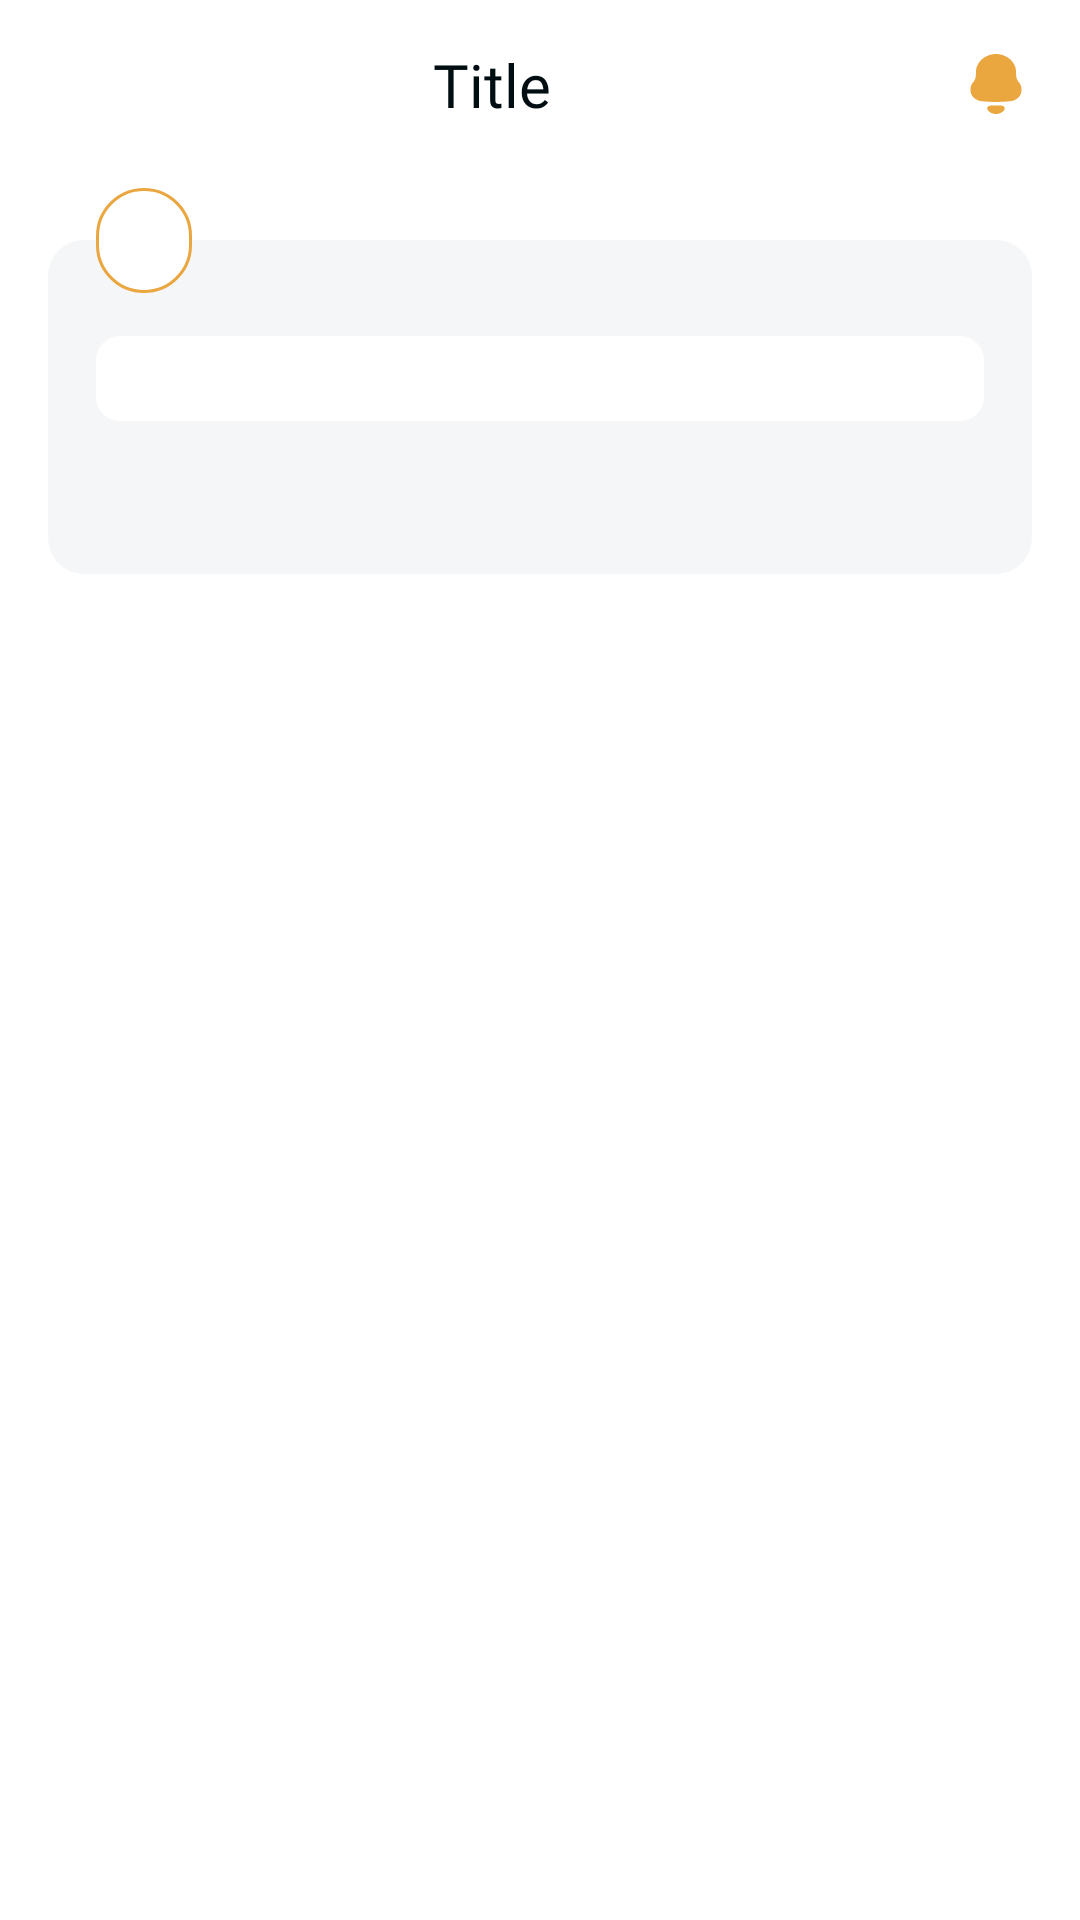

Reconstruct the res/layout file that produces this screen, plus the resources it refers to.
<!-- AndroidManifest.xml: application theme Theme.Siyrat -->
<!-- res/layout/fragment_details_info.xml -->
<?xml version="1.0" encoding="utf-8"?>
<androidx.coordinatorlayout.widget.CoordinatorLayout xmlns:android="http://schemas.android.com/apk/res/android"
    xmlns:app="http://schemas.android.com/apk/res-auto"
    xmlns:tools="http://schemas.android.com/tools"
    android:layout_width="match_parent"
    android:layout_height="match_parent"
    android:background="@color/d_main_bg">

    <include
        android:id="@+id/toolbarFragment"
        layout="@layout/toolbar_layout" />

    <androidx.core.widget.NestedScrollView
        android:layout_width="match_parent"
        android:layout_height="match_parent"
        app:layout_behavior="@string/appbar_scrolling_view_behavior">

        <androidx.constraintlayout.widget.ConstraintLayout
            android:layout_width="match_parent"
            android:layout_height="wrap_content">

            <LinearLayout
                android:id="@+id/llAllInfo"
                android:layout_width="match_parent"
                android:layout_height="wrap_content"
                android:layout_marginHorizontal="16dp"
                android:layout_marginTop="24dp"
                android:layout_marginBottom="8dp"
                android:background="@drawable/bg_secondary_backcolor_r12"
                android:orientation="vertical"
                android:padding="16dp"
                app:layout_constraintEnd_toEndOf="parent"
                app:layout_constraintStart_toStartOf="parent"
                app:layout_constraintTop_toTopOf="parent"
                app:layout_constraintBottom_toBottomOf="parent">

                <TextView
                    android:id="@+id/tvShortInfo"
                    style="@style/I12"
                    android:layout_width="match_parent"
                    android:layout_height="wrap_content"
                    android:layout_marginTop="16dp"
                    android:background="@drawable/bg_main_backcolor_r8"
                    android:paddingHorizontal="12dp"
                    android:paddingVertical="6dp"
                    android:textColor="@color/d_secondary_text"
                    tools:text="Dalil ipsum dolor sit met" />

                <TextView
                    android:id="@+id/tvLongInfo"
                    style="@style/I14"
                    android:layout_width="match_parent"
                    android:layout_height="wrap_content"
                    android:layout_marginTop="16dp"
                    android:textColor="@color/d_secondary_text"
                    tools:text="Lorem ipsum dolor sit amet consectetur." />

            </LinearLayout>

            <TextView
                android:id="@+id/tvInfo"
                android:layout_width="wrap_content"
                android:layout_height="wrap_content"
                android:layout_marginStart="16dp"
                android:background="@drawable/bg_bottom_navigation"
                android:paddingHorizontal="16dp"
                android:paddingVertical="8dp"
                app:layout_constraintBottom_toTopOf="@id/llAllInfo"
                app:layout_constraintStart_toStartOf="@id/llAllInfo"
                app:layout_constraintTop_toTopOf="@id/llAllInfo"
                tools:text="1-Hadis" />

        </androidx.constraintlayout.widget.ConstraintLayout>

    </androidx.core.widget.NestedScrollView>

</androidx.coordinatorlayout.widget.CoordinatorLayout>
<!-- res/layout/toolbar_layout.xml (included above) -->
<?xml version="1.0" encoding="utf-8"?>
<com.google.android.material.appbar.AppBarLayout xmlns:android="http://schemas.android.com/apk/res/android"
    xmlns:app="http://schemas.android.com/apk/res-auto"
    xmlns:tools="http://schemas.android.com/tools"
    android:id="@+id/appBarLayout"
    android:layout_width="match_parent"
    android:layout_height="wrap_content"
    android:background="@color/s_transparent"
    android:elevation="4dp"
    app:elevation="0dp"
    app:liftOnScroll="true">

    <com.google.android.material.appbar.MaterialToolbar
        android:id="@+id/toolbarLayout"
        android:layout_width="match_parent"
        android:layout_height="?attr/actionBarSize">

        <androidx.constraintlayout.widget.ConstraintLayout
            android:layout_width="match_parent"
            android:layout_height="match_parent">

            <ImageView
                android:id="@+id/ivRight"
                android:layout_width="wrap_content"
                android:layout_height="wrap_content"
                android:layout_marginEnd="16dp"
                android:contentDescription="@string/settings"
                android:src="@drawable/ic_notification"
                app:layout_constraintBottom_toBottomOf="parent"
                app:layout_constraintEnd_toEndOf="parent"
                app:layout_constraintTop_toTopOf="parent" />

            <androidx.appcompat.widget.AppCompatTextView
                android:id="@+id/tvTitle"
                style="@style/I20"
                android:layout_width="0dp"
                android:layout_height="wrap_content"
                android:layout_marginEnd="8dp"
                android:ellipsize="marquee"
                android:gravity="center"
                android:marqueeRepeatLimit="marquee_forever"
                android:singleLine="true"
                android:textColor="@color/d_main_text"
                app:layout_constraintBottom_toBottomOf="parent"
                app:layout_constraintEnd_toStartOf="@id/ivRight"
                app:layout_constraintStart_toStartOf="parent"
                app:layout_constraintTop_toTopOf="parent"
                tools:text="Title" />

        </androidx.constraintlayout.widget.ConstraintLayout>

    </com.google.android.material.appbar.MaterialToolbar>

</com.google.android.material.appbar.AppBarLayout>
<!-- resources referenced by this layout -->
<resources>
  <color name="d_main_bg">#FFFFFF</color>
  <color name="d_main_text">#000E12</color>
  <color name="d_secondary_text">#535353</color>
  <color name="s_transparent">#00000000</color>
  <!-- drawable bg_bottom_navigation (drawable) -->
  <?xml version="1.0" encoding="utf-8"?>
  <shape xmlns:android="http://schemas.android.com/apk/res/android"
      android:shape="rectangle">
      <solid android:color="@color/d_bottom_nav_view_bg" />
      <corners android:radius="34dp" />
      <stroke
          android:width="1dp"
          android:color="@color/d_primary" />
  </shape>
  <!-- drawable bg_main_backcolor_r8 (drawable) -->
  <?xml version="1.0" encoding="utf-8"?>
  <shape xmlns:android="http://schemas.android.com/apk/res/android"
      android:shape="rectangle">
      <solid android:color="@color/d_main_bg"/>
      <corners android:radius="8dp"/>
  </shape>
  <!-- drawable bg_secondary_backcolor_r12 (drawable) -->
  <?xml version="1.0" encoding="utf-8"?>
  <shape xmlns:android="http://schemas.android.com/apk/res/android"
      android:shape="rectangle">
      <solid android:color="@color/d_secondary_bg"/>
      <corners android:radius="12dp"/>
  </shape>
  <!-- drawable ic_notification (drawable) -->
  <vector xmlns:android="http://schemas.android.com/apk/res/android"
      android:width="24dp"
      android:height="24dp"
      android:viewportWidth="24"
      android:viewportHeight="24">
      <path
          android:fillColor="@color/d_primary"
          android:fillType="evenOdd"
          android:pathData="M18.707,8.796C18.707,10.052 19.039,10.792 19.77,11.646C20.323,12.274 20.5,13.081 20.5,13.956C20.5,14.83 20.213,15.66 19.637,16.334C18.884,17.142 17.822,17.657 16.737,17.747C15.166,17.881 13.594,17.994 12,17.994C10.406,17.994 8.835,17.926 7.264,17.747C6.178,17.657 5.116,17.142 4.364,16.334C3.788,15.66 3.5,14.83 3.5,13.956C3.5,13.081 3.678,12.274 4.23,11.646C4.984,10.792 5.294,10.052 5.294,8.796V8.37C5.294,6.688 5.713,5.589 6.577,4.512C7.861,2.942 9.919,2 11.956,2H12.045C14.125,2 16.25,2.987 17.513,4.625C18.331,5.679 18.707,6.733 18.707,8.37V8.796ZM9.074,20.061C9.074,19.557 9.536,19.327 9.963,19.228C10.463,19.122 13.509,19.122 14.009,19.228C14.437,19.327 14.899,19.557 14.899,20.061C14.874,20.54 14.593,20.965 14.204,21.235C13.7,21.628 13.109,21.877 12.491,21.966C12.149,22.011 11.813,22.012 11.483,21.966C10.864,21.877 10.272,21.628 9.769,21.234C9.38,20.965 9.099,20.54 9.074,20.061Z" />
  </vector>
  <string name="settings">Sozlamalar</string>
  <style name="I12">
          <item name="android:fontFamily">@font/inter</item>
          <item name="android:textSize">12sp</item>
          <item name="lineHeight">14sp</item>
          <item name="android:lineSpacingExtra">0sp</item>
      </style>
  <style name="I14">
          <item name="android:fontFamily">@font/inter</item>
          <item name="android:textSize">14sp</item>
          <item name="lineHeight">16sp</item>
          <item name="android:lineSpacingExtra">0sp</item>
      </style>
  <style name="I20">
          <item name="android:fontFamily">@font/inter</item>
          <item name="android:textSize">20sp</item>
          <item name="lineHeight">24sp</item>
          <item name="android:lineSpacingExtra">0sp</item>
      </style>
  <style name="Theme.Siyrat" parent="Base.Theme.Siyrat" />
  <color name="d_bottom_nav_view_bg">#FFFFFF</color>
  <color name="d_primary">#EAA63F</color>
  <color name="d_secondary_bg">#F5F6F7</color>
  <style name="Base.Theme.Siyrat" parent="Theme.MaterialComponents.DayNight.NoActionBar">
          
          <item name="android:statusBarColor">@color/d_main_bg</item>
          <item name="android:windowLightStatusBar" tools:targetApi="m">true</item>
          <item name="android:windowAnimationStyle">@null</item>
          <item name="android:windowBackground">@color/d_main_bg</item>
          
          <item name="android:navigationBarColor">@color/d_main_bg</item>
          <item name="android:windowLightNavigationBar" tools:targetApi="o_mr1">true</item>
      </style>
</resources>
